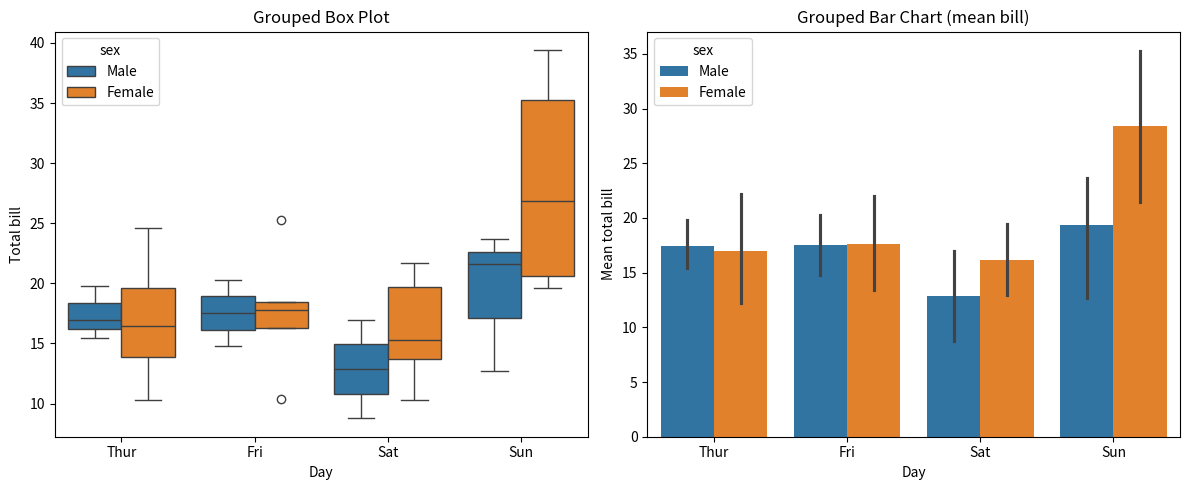

Source code (Python):
# Question 5: Apply a grouped box plot and bar chart to display a numerical variable across categories in a given dataset, and summarize the differences shown by the visualizations.
# Q5: Grouped box plot and bar chart + summary
import matplotlib.pyplot as plt
import numpy as np
import pandas as pd
import seaborn as sns

# ---- Small restaurant dataset (30 records) ----
tips = pd.DataFrame({
    "total_bill": [
        16.99, 10.34, 21.01, 23.68, 24.59, 25.29, 8.77, 26.88, 15.04, 14.78,
        10.27, 35.26, 15.42, 18.43, 14.83, 21.58, 10.33, 16.29, 16.97, 20.65,
        17.92, 20.29, 15.77, 39.42, 19.82, 17.81, 13.37, 12.69, 21.70, 19.65,
    ],
    "tip": [
        1.01, 1.66, 3.50, 3.31, 3.61, 4.71, 2.00, 3.12, 1.96, 3.23,
        1.71, 5.00, 1.57, 3.00, 3.02, 3.92, 1.67, 3.71, 3.50, 3.35,
        4.08, 2.75, 2.23, 7.58, 3.18, 2.34, 2.00, 2.00, 4.30, 3.00,
    ],
    "sex": ["Male", "Female", "Female"] * 10,
    "smoker": ["No", "No", "Yes", "No", "Yes"] * 6,
    "day": ["Thur", "Fri", "Sat", "Sun"] * 7 + ["Sat", "Sun"],
    "size": [
        2, 3, 3, 2, 4, 4, 2, 4, 2, 2, 2, 4, 2, 4, 2,
        4, 3, 3, 3, 3, 2, 2, 2, 4, 2, 4, 2, 2, 2, 2,
    ],
})
tips["time"] = np.where(tips["day"].isin(["Sat", "Sun"]), "Dinner", "Lunch")
days = ["Thur", "Fri", "Sat", "Sun"]
tips["day"] = pd.Categorical(tips["day"], categories=days, ordered=True)

fig, ax = plt.subplots(1, 2, figsize=(12, 5))

sns.boxplot(data=tips, x="day", y="total_bill", hue="sex", ax=ax[0])
ax[0].set_title("Grouped Box Plot")
ax[0].set_xlabel("Day")
ax[0].set_ylabel("Total bill")

sns.barplot(data=tips, x="day", y="total_bill", hue="sex", ax=ax[1])
ax[1].set_title("Grouped Bar Chart (mean bill)")
ax[1].set_xlabel("Day")
ax[1].set_ylabel("Mean total bill")

plt.tight_layout()
plt.show()

summary = tips.groupby(["day", "sex"], observed=True)["total_bill"].agg(
    ["mean", "median"]).round(2)
print(summary)
print(f"\nSummary: highest mean bill -> {summary['mean'].idxmax()}, "
      f"lowest -> {summary['mean'].idxmin()}.")
print("Bars show only averages; box plots also show spread and outliers.")
